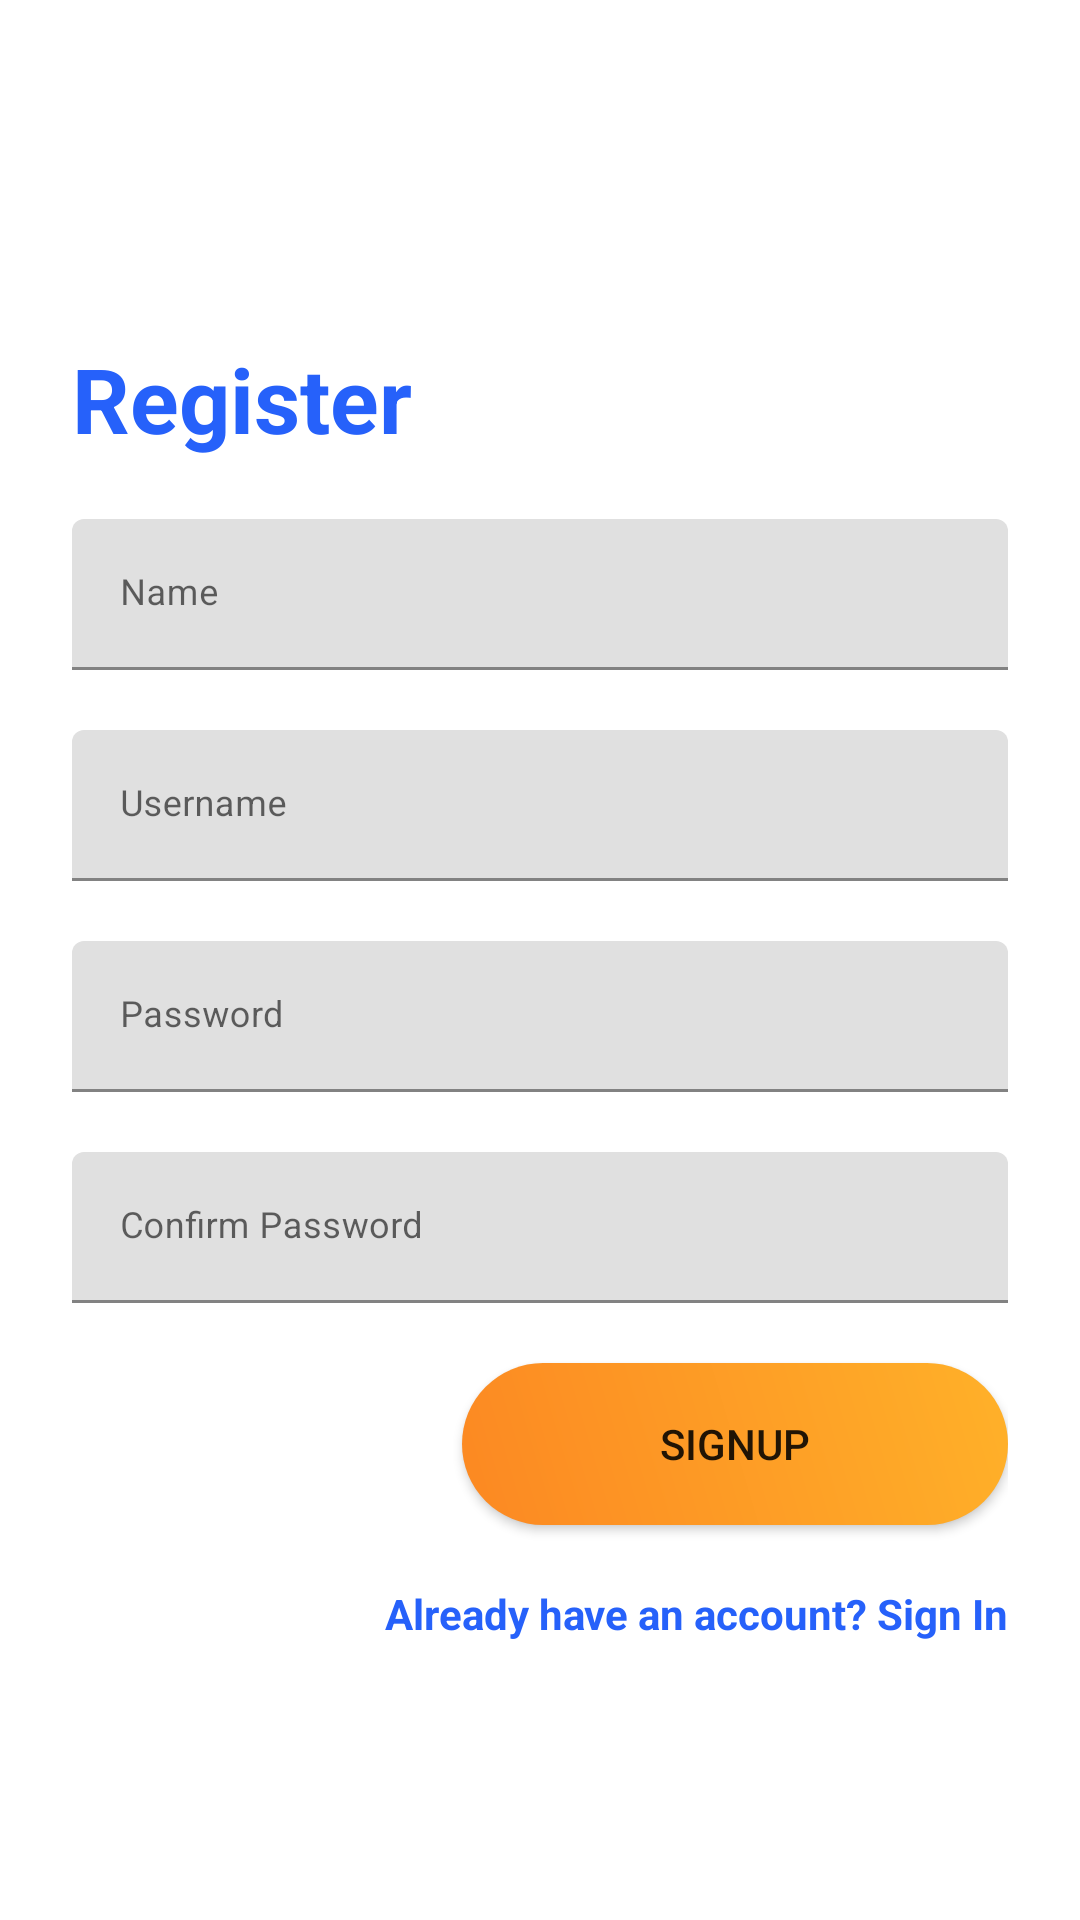

The Android layout XML behind this screen, and the referenced resources:
<!-- AndroidManifest.xml: application theme Theme.SmartTourApp -->
<!-- res/layout/activity_register.xml -->
<?xml version="1.0" encoding="utf-8"?>
<androidx.constraintlayout.widget.ConstraintLayout xmlns:android="http://schemas.android.com/apk/res/android"
    xmlns:app="http://schemas.android.com/apk/res-auto"
    xmlns:tools="http://schemas.android.com/tools"
    android:layout_width="match_parent"
    android:layout_height="match_parent"
    tools:context=".ui.activities.RegisterActivity"
    android:background="@drawable/login_bk"
    >
    <LinearLayout android:layout_width="match_parent"
        android:layout_height="wrap_content"
        xmlns:app="http://schemas.android.com/apk/res-auto"
        android:layout_marginBottom="8dp"
        android:layout_marginEnd="24dp"
        android:layout_marginStart="24dp"
        android:layout_marginTop="8dp"
        android:orientation="vertical"
        app:layout_constraintBottom_toBottomOf="parent"
        app:layout_constraintEnd_toEndOf="parent"
        app:layout_constraintStart_toStartOf="parent"
        app:layout_constraintTop_toTopOf="parent"
        xmlns:android="http://schemas.android.com/apk/res/android">
        <TextView
            android:layout_width="wrap_content"
            android:layout_height="wrap_content"
            style="@style/loginHeader"
            android:text="Register"
            android:layout_marginTop="@dimen/loginViewsMargin"/>

        <com.google.android.material.textfield.TextInputLayout
            android:id="@+id/textInputName"
            style="@style/parent"
            android:layout_marginTop="@dimen/loginViewsMargin">

            <EditText
                android:id="@+id/editTextName"
                style="@style/modifiedEditText"
                android:hint="@string/login_name_hint"
                android:inputType="textPersonName"
                android:maxLines="1" />
        </com.google.android.material.textfield.TextInputLayout>

        <com.google.android.material.textfield.TextInputLayout
            android:id="@+id/textInputMobile"
            style="@style/parent"
            android:layout_marginTop="@dimen/loginViewsMargin">

            <EditText
                android:id="@+id/editTextUserName"
                style="@style/modifiedEditText"
                android:hint="@string/login_username_hint"
                android:inputType="text"
                android:maxLines="1" />
        </com.google.android.material.textfield.TextInputLayout>














        <com.google.android.material.textfield.TextInputLayout
            android:id="@+id/textInputPassword"
            style="@style/parent"
            android:layout_marginTop="@dimen/loginViewsMargin">

            <EditText
                android:id="@+id/editTextPassword"
                style="@style/modifiedEditText"
                android:hint="@string/login_password_hint"
                android:inputType="textPassword"
                android:maxLines="1" />
        </com.google.android.material.textfield.TextInputLayout>

        <com.google.android.material.textfield.TextInputLayout
            android:id="@+id/textInputConfirmPassword"
            style="@style/parent"
            android:layout_marginTop="@dimen/loginViewsMargin">

            <EditText
                android:id="@+id/confirmPassword"
                style="@style/modifiedEditText"
                android:hint="@string/confirm_password_hint"
                android:inputType="textPassword"
                android:maxLines="1" />
        </com.google.android.material.textfield.TextInputLayout>
        <Button
            android:id="@+id/signup"
            android:layout_height="wrap_content"
            android:layout_width="wrap_content"
            app:backgroundTint="@null"
            android:background="@drawable/login_button_bk"
            android:text="Signup"
            android:layout_gravity="right"
            android:layout_marginTop="@dimen/loginViewsMargin"
            tools:ignore="RtlHardcoded" />

        <TextView
            android:id="@+id/signinIntent"
            style="@style/parent"
            android:textAlignment="textEnd"
            android:textStyle="bold"
            android:textColor="@color/primaryTextColor"
            android:text="@string/signup_login_hint"
            android:layout_marginTop="@dimen/loginViewsMargin"/>

    </LinearLayout>
</androidx.constraintlayout.widget.ConstraintLayout>
<!-- resources referenced by this layout -->
<resources>
  <color name="primaryTextColor">#2661FA</color>
  <dimen name="loginViewsMargin">20dp</dimen>
  <!-- drawable login_button_bk (drawable) -->
  <?xml version="1.0" encoding="utf-8"?>
  <shape xmlns:android="http://schemas.android.com/apk/res/android"
      android:shape="rectangle" >
      <corners
          android:radius="27dp"
          />
      <gradient
          android:angle="45"
          android:centerX="35%"
          android:startColor="#FC8822"
          android:endColor="#FFB129"
          android:type="linear"
          />
      <size
          android:width="182dp"
          android:height="54dp"
          />
  </shape>
  <string name="confirm_password_hint">Confirm Password</string>
  <string name="login_name_hint">Name</string>
  <string name="login_password_hint">Password</string>
  <string name="login_username_hint">Username</string>
  <string name="signup_login_hint">Already have an account? Sign In</string>
  <style name="loginHeader">
          <item name="android:textColor">@color/primaryTextColor</item>
          <item name="android:textSize">@dimen/headerTextSize</item>
          <item name="android:textStyle">bold</item>
      </style>
  <style name="modifiedEditText" parent="parent">
          <item name="android:textSize">@dimen/newsMoreTextSize</item>
      </style>
  <style name="parent">
          <item name="android:layout_width">match_parent</item>
          <item name="android:layout_height">wrap_content</item>
      </style>
  <style name="Theme.SmartTourApp" parent="Theme.MaterialComponents.Light.NoActionBar">
          
          <item name="colorPrimary">@color/colorPrimary</item>
          <item name="colorPrimaryVariant">@color/colorPrimaryDark</item>
  
          
          <item name="android:statusBarColor">@color/white</item>
          <item name="android:windowLightStatusBar">true</item>
  
          
          <item name="android:forceDarkAllowed" tools:targetApi="q">false</item>
  
      </style>
  <dimen name="headerTextSize">30sp</dimen>
  <dimen name="newsMoreTextSize">12sp</dimen>
  <color name="colorPrimary">#FFB129</color>
  <color name="colorPrimaryDark">#FFB129</color>
  <color name="white">#FFFFFFFF</color>
</resources>
